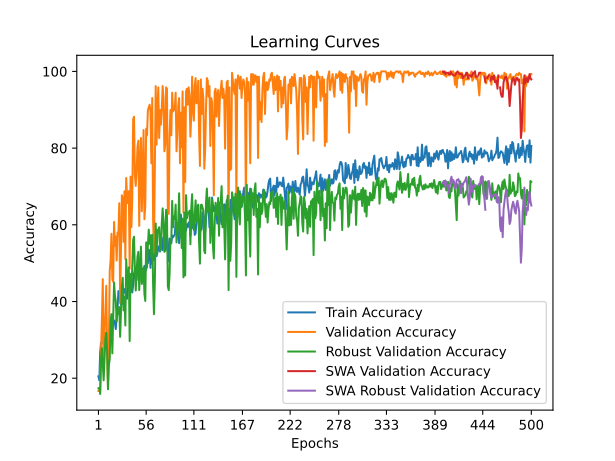

Data behind this chart, as committed beside it:
time; train_accuracy; train_loss; valid_accuracy; valid_loss; valid_accuracy_robust; valid_accuracy_swa; valid_accuracy_robust_swa
23,2739; 20,4861; 1,8057; 16,6667; 1,7987; 17,3645; 16,6667; 17,3645
48,2626; 19,4444; 1,8395; 16,6667; 1,7896; 17,4877; 16,6667; 17,4877
67,5080; 26,9097; 1,7838; 16,6667; 2,1490; 15,8867; 16,6667; 15,8867
86,4023; 29,2535; 1,7823; 27,0833; 2,1863; 25,3695; 27,0833; 25,3695
114,9489; 29,1667; 1,9305; 35,4167; 2,5429; 27,8325; 35,4167; 27,8325
134,8860; 30,2083; 1,9333; 45,8333; 3,3695; 23,2759; 45,8333; 23,2759
160,4339; 29,6875; 1,8860; 22,2222; 9,0496; 19,4581; 22,2222; 19,4581
180,2853; 30,7292; 1,8458; 32,6389; 1,4511; 24,8768; 32,6389; 24,8768
198,9276; 30,3819; 1,9387; 36,8056; 34,8061; 30,2956; 36,8056; 30,2956
219,3687; 31,8576; 1,9377; 44,0972; 1,6809; 31,8966; 44,0972; 31,8966
241,3028; 29,8611; 2,3491; 27,4306; 2,1991; 26,9704; 27,4306; 26,9704
260,2609; 29,6007; 2,2212; 17,7083; 1,9056; 17,1182; 17,7083; 17,1182
279,1393; 29,2535; 1,9983; 28,4722; 11,8090; 23,2759; 28,4722; 23,2759
304,6308; 31,2500; 1,8240; 47,9167; 1,5303; 25,0000; 47,9167; 25,0000
323,3659; 32,0312; 1,7605; 50,6944; 1,2303; 34,8522; 50,6944; 34,8522
346,1828; 31,7708; 1,7324; 57,6389; 8,6140; 36,6995; 57,6389; 36,6995
371,6010; 34,4618; 1,8188; 45,8333; 22,0232; 26,4778; 45,8333; 26,4778
390,7501; 34,3750; 1,7163; 45,1389; 1,1417; 35,9606; 45,1389; 35,9606
414,5268; 35,0694; 1,6948; 60,7639; 1,2225; 44,9507; 60,7639; 44,9507
438,9317; 34,3750; 1,7277; 54,5139; 1,5153; 41,6256; 54,5139; 41,6256
458,7447; 32,8125; 1,7217; 56,9444; 1,1841; 40,0246; 56,9444; 40,0246
479,9110; 36,1111; 1,6569; 50,6944; 18,4359; 34,8522; 50,6944; 34,8522
501,4880; 38,0208; 1,6160; 57,9861; 1,0176; 37,9310; 57,9861; 37,9310
520,5485; 42,7083; 1,5789; 57,2917; 1,0283; 36,6995; 57,2917; 36,6995
540,9474; 42,3611; 1,5957; 65,6250; 0,9961; 38,5468; 65,6250; 38,5468
561,4689; 40,3646; 1,5527; 39,5833; 1,8521; 30,7882; 39,5833; 30,7882
580,2510; 39,1493; 1,5591; 54,8611; 1,2042; 37,9310; 54,8611; 37,9310
605,9591; 39,3229; 1,5790; 67,7083; 0,9302; 43,9655; 67,7083; 43,9655
630,9582; 43,4896; 1,5149; 66,6667; 0,9766; 46,1823; 66,6667; 46,1823
652,1960; 42,1007; 1,5361; 55,5556; 1,1474; 37,6847; 55,5556; 37,6847
676,6533; 43,2292; 1,5082; 68,7500; 0,9122; 41,2562; 68,7500; 41,2562
700,7724; 42,9688; 1,5172; 51,0417; 1,2531; 33,7438; 51,0417; 33,7438
719,0716; 41,8403; 1,5560; 72,2222; 0,8967; 50,9852; 72,2222; 50,9852
740,4701; 40,7118; 1,5699; 67,0139; 0,9048; 45,6897; 67,0139; 45,6897
762,1960; 44,4444; 1,5265; 65,6250; 0,8701; 43,8424; 65,6250; 43,8424
781,0939; 42,8819; 1,5361; 68,7500; 1,0222; 48,8916; 68,7500; 48,8916
801,5046; 44,0972; 1,4985; 48,6111; 1,4812; 29,6798; 48,6111; 29,6798
821,3601; 44,0972; 1,4870; 72,5694; 0,8451; 47,1675; 72,5694; 47,1675
839,2592; 45,9201; 1,4725; 59,3750; 0,9911; 42,6108; 59,3750; 42,6108
860,0761; 42,3611; 1,5066; 66,6667; 0,9468; 49,1379; 66,6667; 49,1379
879,6519; 44,2708; 1,4716; 87,5000; 0,6527; 56,0345; 87,5000; 56,0345
898,1942; 47,2222; 1,4506; 88,1944; 0,6299; 56,8966; 88,1944; 56,8966
932,9410; 48,3507; 1,4356; 72,9167; 0,7693; 48,2759; 72,9167; 48,2759
957,1144; 46,0069; 1,4964; 70,1389; 0,8201; 42,8571; 70,1389; 42,8571
977,4959; 45,5729; 1,4622; 74,3056; 0,7371; 48,0296; 74,3056; 48,0296
1001,8854; 49,1319; 1,4054; 80,2083; 0,5583; 51,7241; 80,2083; 51,7241
1025,9089; 47,3090; 1,4520; 81,9444; 0,7376; 52,9557; 81,9444; 52,9557
1044,2279; 47,8299; 1,4495; 59,7222; 1,2295; 42,9803; 59,7222; 42,9803
1065,1737; 48,2639; 1,4638; 75,6944; 0,6717; 48,1527; 75,6944; 48,1527
1084,9441; 48,0903; 1,4412; 82,6389; 0,6287; 54,3103; 82,6389; 54,3103
1103,8751; 48,5243; 1,4044; 63,5417; 1,4449; 44,5813; 63,5417; 44,5813
1125,1438; 46,7882; 1,4455; 72,2222; 0,7787; 46,0591; 72,2222; 46,0591
1145,1574; 47,0486; 1,4892; 84,7222; 0,7601; 48,7685; 84,7222; 48,7685
1164,3152; 49,3056; 1,4161; 61,4583; 1,7651; 41,9951; 61,4583; 41,9951
1185,6196; 49,2188; 1,4300; 64,9306; 1,7945; 40,1478; 64,9306; 40,1478
1204,6076; 48,1771; 1,4124; 85,0694; 0,6494; 55,4187; 85,0694; 55,4187
1227,0928; 53,2118; 1,3886; 83,3333; 0,6399; 48,8916; 83,3333; 48,8916
1248,5687; 50,0000; 1,3963; 89,9306; 0,5408; 54,6798; 89,9306; 54,6798
1267,6344; 53,5590; 1,3743; 90,6250; 0,5294; 58,7438; 90,6250; 58,7438
1289,2041; 52,9514; 1,3936; 91,3194; 0,5744; 55,0493; 91,3194; 55,0493
... 440 more rows
